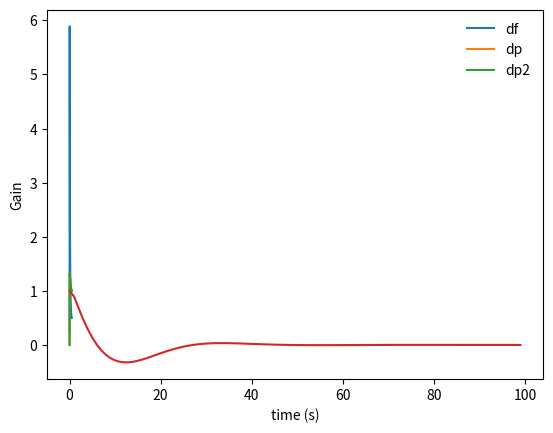

This figure's Python source:
# Digital PLL simulation / analysis
# digital time detect between PPS input and divider, DAC output to VCXO
import numpy as np
from matplotlib import pyplot
from scipy import signal
fir_enable = True


def getTransfer(z, clk_freq=125.0e6, dac_dw=16, vcxo_ppm=14, Kp=-8, Ki=-1):
    # 125 MHz * 1 second * 14 ppm / 65535 counts
    A = clk_freq*vcxo_ppm*(1.0e-6)/(1 << dac_dw)  # phase counts / DAC counts
    # Kp = -8  # DAC counts / phase counts
    # Ki = -1  # DAC counts / phase counts / cycle

    zi = 1/z

    g1 = A * zi / (1-zi)        # plant
    g2 = Kp + Ki * zi / (1-zi)  # controller
    if fir_enable:
        g2 *= 0.5 * (1+zi)   # FIR filter

    g_df = g1 / (1 - g1*g2)  # phase response to VCXO noise
    g_dp = 1 / (1 - g1*g2)   # phase response to phase measurement noise

    # Processing that equation analytically can convert those expressions into the
    # canonical ratio-of-z-polynomial form.  That's helpful for checking stability,
    # and for using scipy.signal.lfilter().
    # Both the above expressions have the same poles, and
    # zeros of the denominator of 1/(1-g1*g2) represent those poles.
    # Here I use maxima.
    #
    # Without the FIR filter:
    #   g1: A * zi / (1-zi);
    #   g2: Kp + Ki * zi / (1-zi);
    #   denom(ratsimp((1/(1-g1*g2))));
    # hand-formatted result:
    #   1 + z^{-1}*(-2-Kp*A) + z^{-2}*(1+Kp*A-Ki*A)
    # Repeat with the FIR filter:
    #   g1: A * zi / (1-zi);
    #   g2: (Kp + Ki * zi / (1-zi))*(1+zi)/2;
    #   denom(ratsimp(1/(1-g1*g2)));
    # hand-formatted result:
    #   2 + z^{-1}*(-4-Kp*A) + z^{-2}*(2-Ki*A) + z^{-3}*(Kp*A-Ki*A)
    # Express those denominator as polynomials in z:
    if fir_enable:
        dpoly = [1, -2-0.5*Kp*A, 1-0.5*Ki*A, 0.5*A*(Kp-Ki)]
    else:
        dpoly = [1, (-2-Kp*A), (1+Kp*A-Ki*A)]
    dpoly = np.array(dpoly)

    # Print the result, find the roots (poles) numerically, and see if
    # any of those roots are outside the unit circle, representing instability.
    np.set_printoptions(precision=4, floatmode="fixed", suppress=False)
    print("Denominator coefficients", dpoly)
    rr = np.roots(dpoly)
    print("Roots", rr)
    print("Root mags", abs(rr))
    if all(abs(rr) < 1.0):
        print("Stable!  :-)")
    else:
        print("Unstable!  :-(")
    npoly = np.array([1, -2, 1])

    return (g_df, g_dp, A, npoly, dpoly)


def plotTransfer(f, g_df, g_dp, g_dp2, A):
    pyplot.plot(f, abs(g_df)/A, label='df')
    pyplot.plot(f, abs(g_dp), label='dp')
    pyplot.plot(f, abs(g_dp2), label='dp2')
    pyplot.legend(frameon=False)
    pyplot.xlabel("Frequency (Hz)")
    pyplot.ylabel("Gain")
    pyplot.show()
    return


def genTransferPlot():
    f = (np.arange(1, 499)/500.0) * 0.5  # Hz
    T = 1  # second, sample rate
    z = np.exp(2*np.pi*f*T*1j)
    zi = 1/z
    g_df, g_dp, A, npoly, dpoly = getTransfer(z)
    #
    # Quick evaluation of the canonical polynomial form.
    # If our symbolic math was done correctly,
    # it (g_dp2) should match the direct numerical calculation (g_dp).
    g_dp2 = np.polyval(npoly, zi) / np.polyval(dpoly, zi)
    plotTransfer(f, g_df, g_dp, g_dp2, A)
    return (npoly, dpoly)


def genTimeDomain(polys):
    npoly, dpoly = polys
    y = signal.lfilter(npoly, dpoly, 100*[1])
    pyplot.plot(y)
    pyplot.xlabel("time (s)")
    pyplot.show()


if __name__ == "__main__":
    polys = genTransferPlot()
    genTimeDomain(polys)
